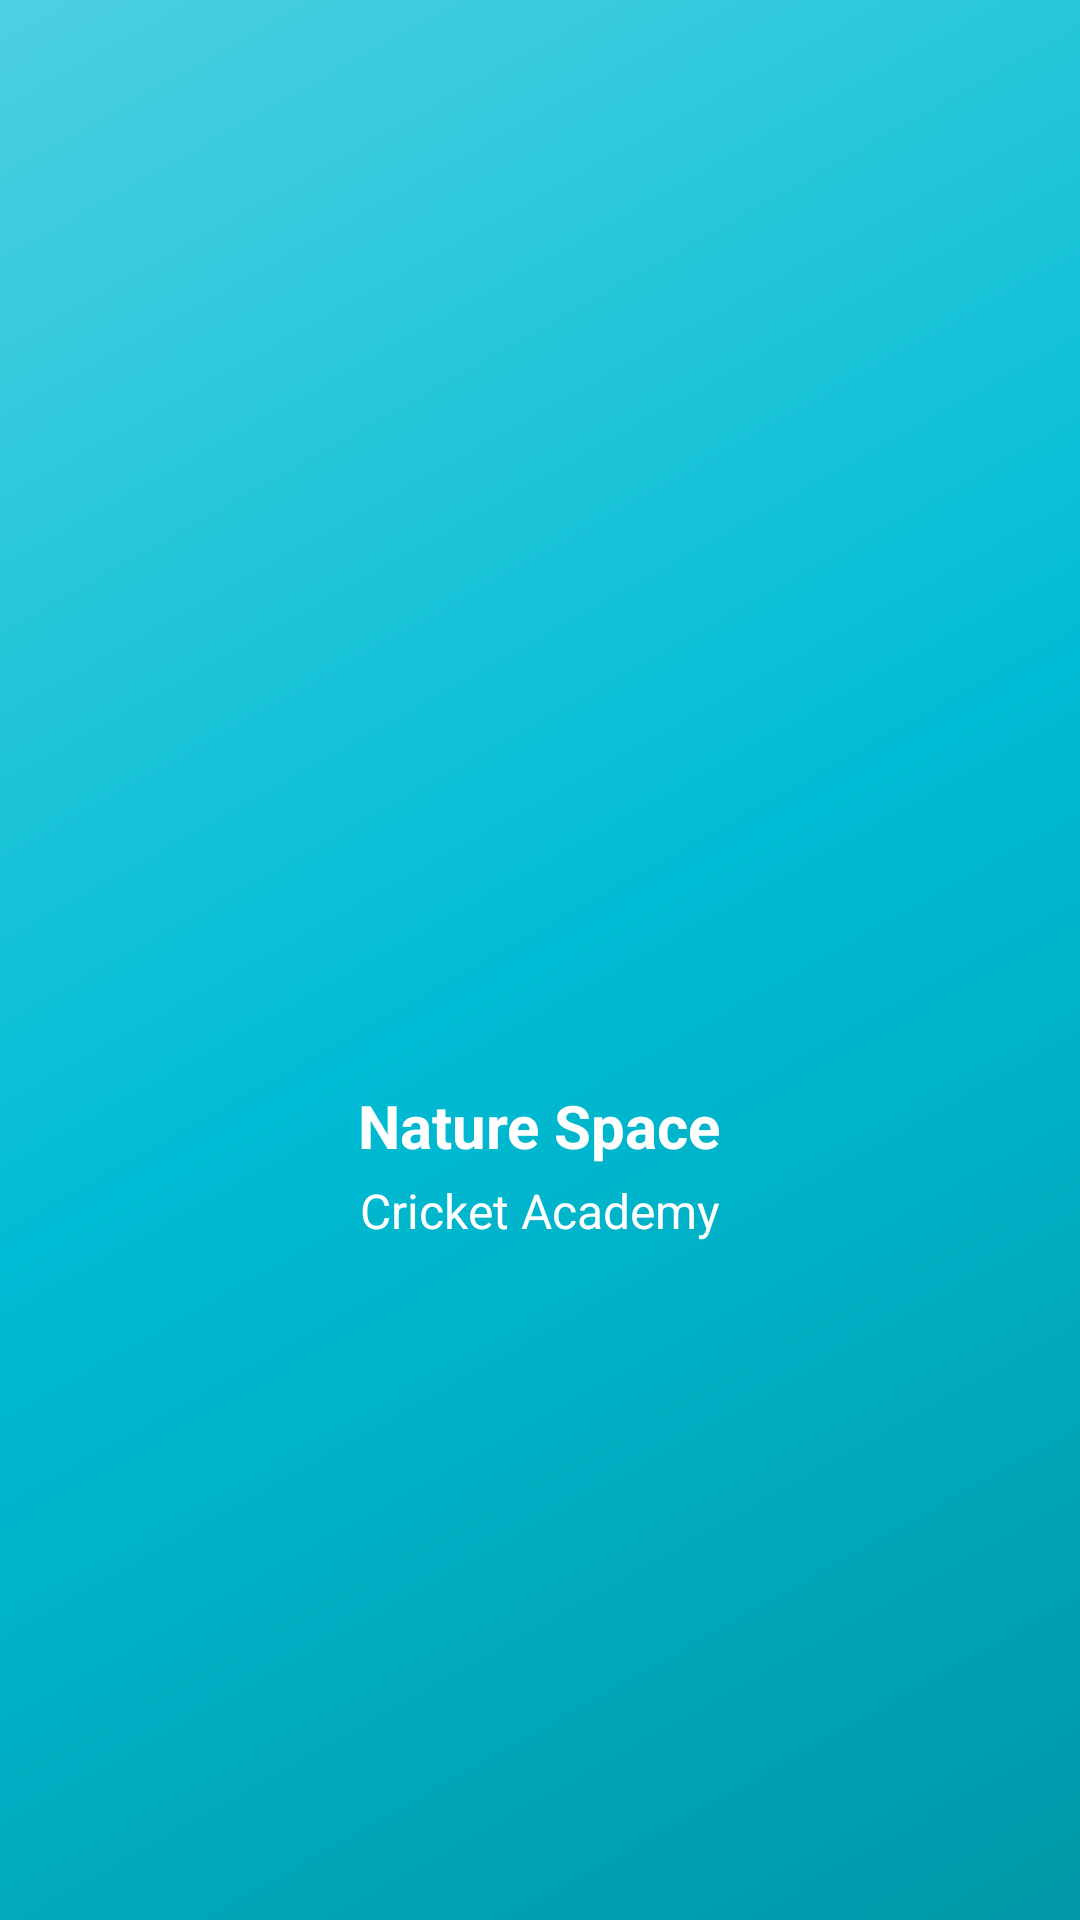

Write the Android layout XML for this screen, with the resource values it uses.
<!-- AndroidManifest.xml: application theme Theme.SmsReader -->
<!-- res/layout/nav_header.xml -->
<?xml version="1.0" encoding="utf-8"?>
<LinearLayout xmlns:android="http://schemas.android.com/apk/res/android"
    android:layout_width="match_parent"
    android:layout_height="wrap_content"
    android:background="@drawable/bg_gradient_primary"
    android:gravity="center"
    android:orientation="vertical"
    android:padding="24dp">

    <ImageView
        android:id="@+id/ivHeaderLogo"
        android:layout_width="120dp"
        android:layout_height="120dp"
        android:contentDescription="@string/app_name"
        android:scaleType="fitCenter"
        android:src="@drawable/logo" />

    <TextView
        android:layout_width="wrap_content"
        android:layout_height="wrap_content"
        android:layout_marginTop="16dp"
        android:text="Nature Space"
        android:textColor="@color/white"
        android:textSize="20sp"
        android:textStyle="bold" />

    <TextView
        android:layout_width="wrap_content"
        android:layout_height="wrap_content"
        android:layout_marginTop="4dp"
        android:text="Cricket Academy"
        android:textColor="@color/white"
        android:textSize="16sp" />

</LinearLayout>
<!-- resources referenced by this layout -->
<resources>
  <color name="white">#FFFFFF</color>
  <!-- drawable bg_gradient_primary (drawable) -->
  <?xml version="1.0" encoding="utf-8"?>
  
  <shape xmlns:android="http://schemas.android.com/apk/res/android">
      <gradient
          android:angle="135"
          android:startColor="@color/primary_turquoise_dark"
          android:centerColor="@color/primary_turquoise"
          android:endColor="@color/primary_turquoise_light"
          android:type="linear" />
  </shape>
  <string name="app_name">Nature Space Cricket Academy</string>
  <style name="Theme.SmsReader" parent="Theme.MaterialComponents.Light.NoActionBar">
          <item name="colorPrimary">@color/primary_turquoise</item>
          <item name="colorPrimaryVariant">@color/primary_turquoise_dark</item>
          <item name="colorOnPrimary">@color/white</item>
          <item name="colorSecondary">@color/primary_turquoise_light</item>
          <item name="colorSecondaryVariant">@color/primary_teal</item>
          <item name="colorOnSecondary">@color/white</item>
          <item name="android:statusBarColor">@color/white</item>
          <item name="android:windowLightStatusBar">true</item>
          <item name="android:windowBackground">@color/white</item>
          <item name="android:textColorPrimary">@color/text_primary</item>
          <item name="android:textColorSecondary">@color/text_secondary</item>
      </style>
  <color name="primary_turquoise_dark">#0097A7</color>
  <color name="primary_turquoise">#00BCD4</color>
  <color name="primary_turquoise_light">#4DD0E1</color>
  <color name="primary_teal">#009688</color>
  <color name="text_primary">#1E293B</color>
  <color name="text_secondary">#64748B</color>
</resources>
